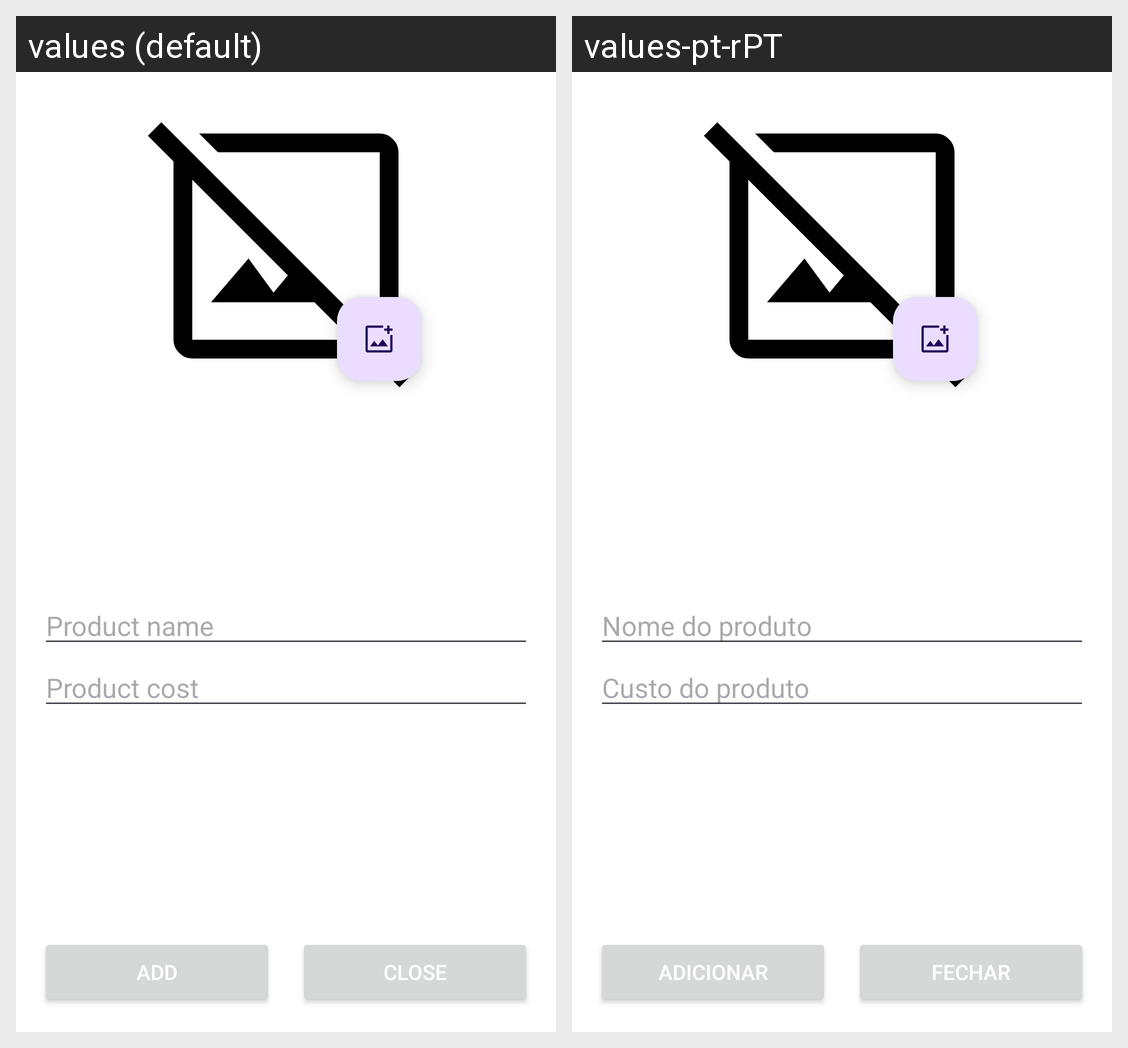

The Android screen above is rendered under two locales of the same app. Produce the string resources it draws, with the default and per-locale values.
Android screen res/layout/dialog_add_product.xml rendered under 2 locales, left to right: values (default), values-pt-rPT. Device: Nexus 5 (rendered at 1080×1920; each locale shown at half size, 540×960, under a caption strip naming it); theme Theme.ACMESupermarket.
Strings drawn on this screen, with the default value and each locale's value (text and hints the layout hard-codes, and strings that could not be matched under every locale, appear in the picture but are not listed):

product_name
  values: Product name
  values-pt-rPT: Nome do produto

product_cost
  values: Product cost
  values-pt-rPT: Custo do produto

add
  values: Add
  values-pt-rPT: Adicionar

close
  values: Close
  values-pt-rPT: Fechar
